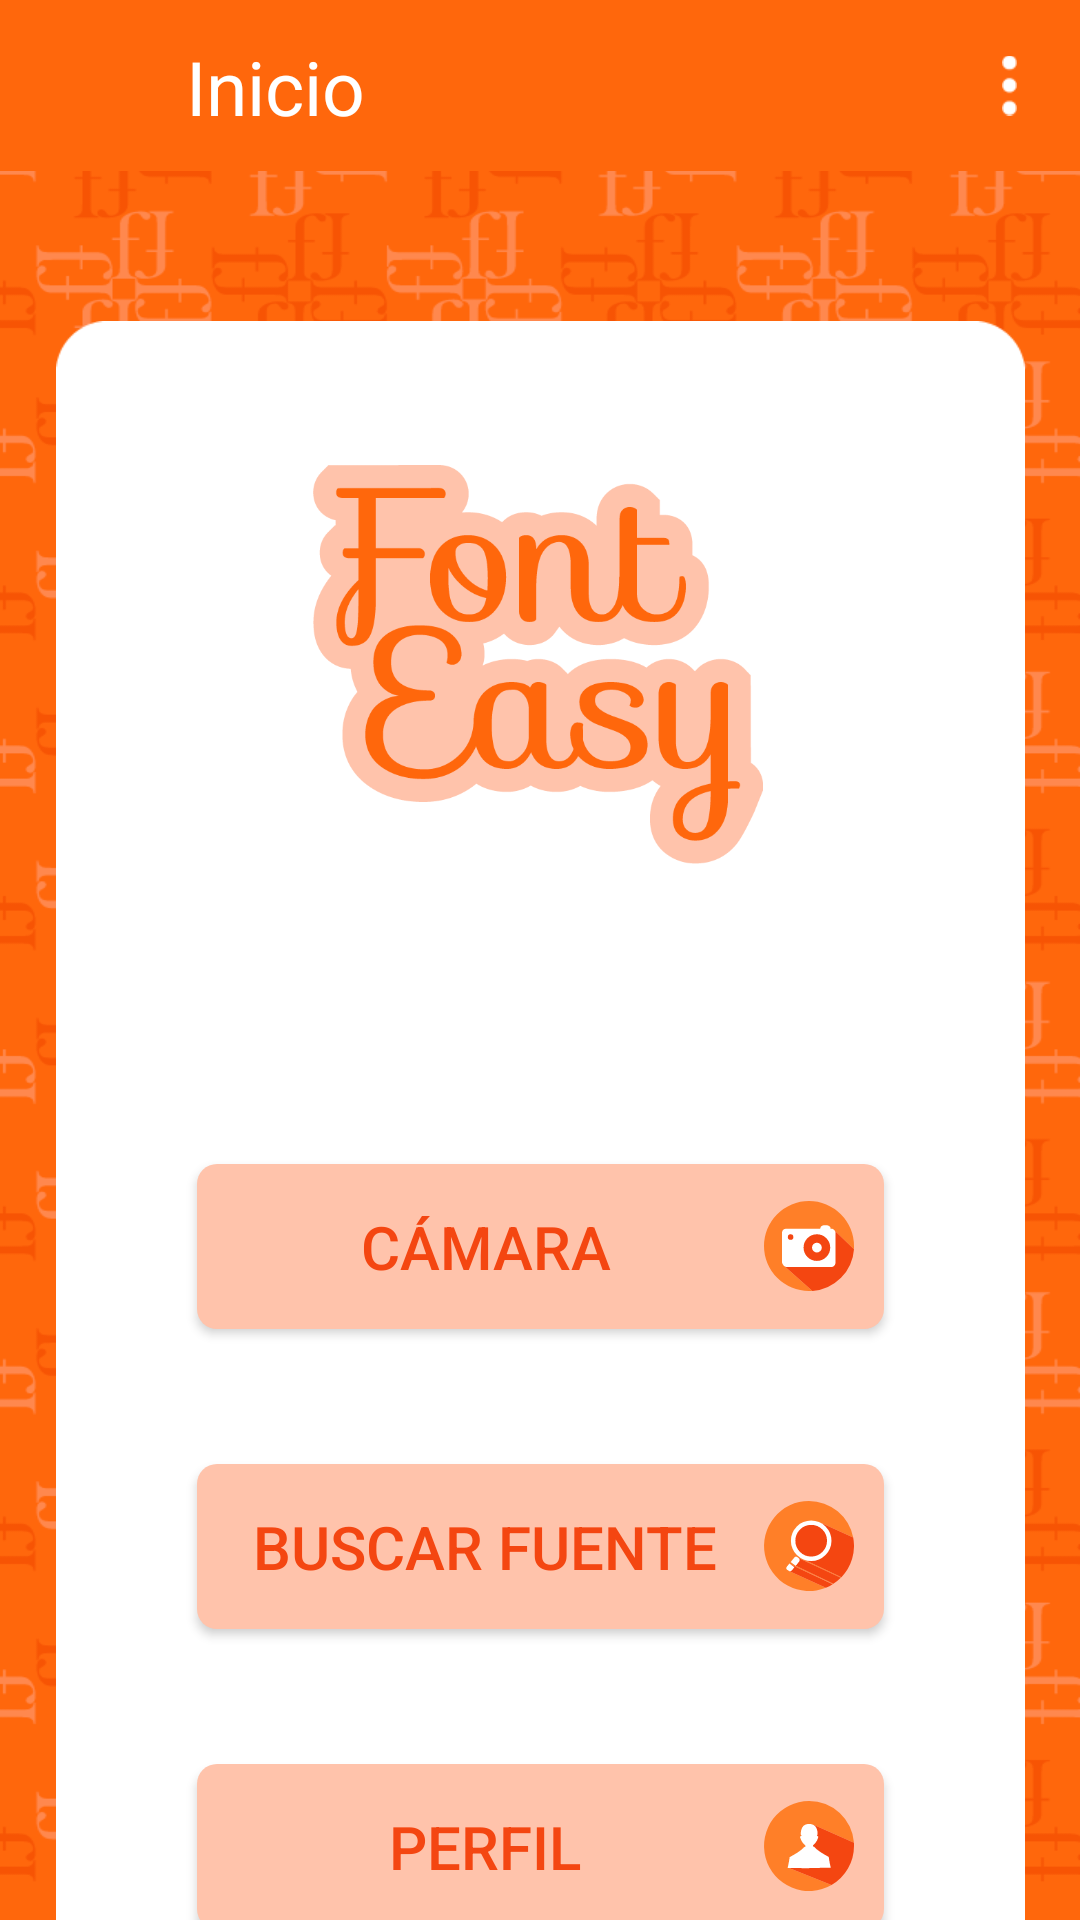

Write the Android layout XML for this screen, with the resource values it uses.
<!-- AndroidManifest.xml: application theme Theme.AppCompat.Light.NoActionBar -->
<!-- res/layout/content_main2.xml -->
<?xml version="1.0" encoding="utf-8"?>
<android.support.constraint.ConstraintLayout xmlns:android="http://schemas.android.com/apk/res/android"
    xmlns:app="http://schemas.android.com/apk/res-auto"
    xmlns:tools="http://schemas.android.com/tools"
    android:layout_width="match_parent"
    android:layout_height="match_parent"
    android:background="@drawable/fondotodo"
    tools:context=".Main2Activity"
    tools:layout_editor_absoluteY="56dp"
    tools:showIn="@layout/activity_main2">

    <android.support.v7.widget.Toolbar
        android:id="@+id/toolbar3"
        android:layout_width="416dp"
        android:layout_height="57dp"
        android:layout_marginEnd="8dp"
        android:layout_marginRight="8dp"
        android:layout_marginBottom="8dp"
        android:background="@color/naranja1"
        android:minHeight="?attr/actionBarSize"
        android:theme="?attr/actionBarTheme"
        app:layout_constraintBottom_toBottomOf="parent"
        app:layout_constraintEnd_toEndOf="parent"
        app:layout_constraintHorizontal_bias="0.0"
        app:layout_constraintStart_toStartOf="parent"
        app:layout_constraintTop_toTopOf="parent"
        app:layout_constraintVertical_bias="0.0" />


    <TextView
        android:id="@+id/Header"
        android:layout_width="wrap_content"
        android:layout_height="wrap_content"
        android:layout_marginStart="8dp"
        android:layout_marginLeft="8dp"
        android:layout_marginTop="8dp"
        android:layout_marginEnd="8dp"
        android:layout_marginRight="8dp"
        android:layout_marginBottom="8dp"
        android:text="Inicio"
        android:textColor="@color/colorA"
        android:textSize="25dp"
        app:layout_constraintBottom_toBottomOf="@+id/toolbar3"
        app:layout_constraintEnd_toEndOf="parent"
        app:layout_constraintHorizontal_bias="0.19"
        app:layout_constraintStart_toStartOf="parent"
        app:layout_constraintTop_toTopOf="parent"
        app:layout_constraintVertical_bias="0.533" />

    <Button
        android:id="@+id/button"
        android:layout_width="229dp"
        android:layout_height="55dp"
        android:layout_marginStart="8dp"
        android:layout_marginTop="90dp"
        android:layout_marginEnd="8dp"
        android:background="@drawable/redondeado"
        android:drawableEnd="@drawable/ic_camara"
        android:drawableRight="@drawable/ic_camara"
        android:onClick="siguiente2"
        android:paddingEnd="10dp"
        android:paddingRight="10dp"
        android:text="CÁMARA"
        android:textColor="@color/naranjafuente"
        android:textSize="20sp"
        app:layout_constraintEnd_toEndOf="parent"
        app:layout_constraintStart_toStartOf="parent"
        app:layout_constraintTop_toBottomOf="@+id/idepeque" />

    <Button
        android:id="@+id/button2"
        android:layout_width="229dp"
        android:layout_height="55dp"
        android:layout_marginStart="8dp"
        android:layout_marginLeft="8dp"
        android:layout_marginTop="45dp"
        android:layout_marginEnd="8dp"
        android:layout_marginRight="8dp"
        android:background="@drawable/redondeado"
        android:drawableRight="@drawable/ic_buscar"
        android:paddingRight="10dp"
        android:text="BUSCAR FUENTE"
        android:textColor="@color/naranjafuente"
        android:textSize="20sp"
        android:onClick="siguiente3"
        app:layout_constraintEnd_toEndOf="parent"
        app:layout_constraintStart_toStartOf="parent"
        app:layout_constraintTop_toBottomOf="@+id/button"
        android:paddingEnd="10dp" />

    <Button
        android:id="@+id/button3"
        android:layout_width="229dp"
        android:layout_height="55dp"
        android:layout_marginStart="8dp"
        android:layout_marginLeft="8dp"
        android:layout_marginTop="45dp"
        android:layout_marginEnd="8dp"
        android:layout_marginRight="8dp"
        android:background="@drawable/redondeado"
        android:drawableEnd="@drawable/ic_perfil"
        android:drawableRight="@drawable/ic_perfil"
        android:paddingRight="10dp"
        android:text="PERFIL"
        android:textColor="@color/naranjafuente"
        android:textIsSelectable="false"
        android:textSize="20sp"
        android:onClick="siguiente4"
        app:layout_constraintEnd_toEndOf="parent"
        app:layout_constraintStart_toStartOf="parent"
        app:layout_constraintTop_toBottomOf="@+id/button2"/>

    <ImageView
        android:id="@+id/fondoblanco"
        android:layout_width="323dp"
        android:layout_height="675dp"
        android:layout_marginStart="8dp"
        android:layout_marginLeft="8dp"
        android:layout_marginTop="20dp"
        android:layout_marginEnd="8dp"
        android:layout_marginRight="8dp"
        android:contentDescription="@string/fondob"
        app:layout_constraintEnd_toEndOf="parent"
        app:layout_constraintStart_toStartOf="parent"
        app:layout_constraintTop_toBottomOf="@+id/toolbar3"
        app:srcCompat="@drawable/fondob" />

    <ImageView
        android:id="@+id/idepeque"
        android:layout_width="150dp"
        android:layout_height="153dp"
        android:layout_marginStart="8dp"
        android:layout_marginLeft="8dp"
        android:layout_marginTop="68dp"
        android:layout_marginEnd="8dp"
        android:layout_marginRight="8dp"
        app:layout_constraintEnd_toEndOf="parent"
        app:layout_constraintHorizontal_bias="0.497"
        app:layout_constraintStart_toStartOf="parent"
        app:layout_constraintTop_toTopOf="@+id/fondoblanco"
        app:srcCompat="@drawable/ide" />

    <ImageView
        android:id="@+id/opciones"
        android:layout_width="5dp"
        android:layout_height="0dp"
        android:layout_marginStart="8dp"
        android:layout_marginLeft="8dp"
        android:layout_marginTop="8dp"
        android:layout_marginEnd="8dp"
        android:layout_marginRight="8dp"
        android:layout_marginBottom="8dp"
        app:layout_constraintBottom_toBottomOf="@+id/toolbar3"
        app:layout_constraintEnd_toEndOf="parent"
        app:layout_constraintHorizontal_bias="0.94"
        app:layout_constraintStart_toEndOf="@+id/Header"
        app:layout_constraintTop_toTopOf="parent"
        android:onClick="perfil"
        app:srcCompat="@drawable/opciones" />


</android.support.constraint.ConstraintLayout>
<!-- res/layout/activity_main2.xml (included above) -->
<?xml version="1.0" encoding="utf-8"?>
<RelativeLayout xmlns:android="http://schemas.android.com/apk/res/android"
    xmlns:app="http://schemas.android.com/apk/res-auto"
    xmlns:tools="http://schemas.android.com/tools"
    android:layout_width="match_parent"
    android:layout_height="match_parent"
    tools:context=".Main2Activity">



    <include layout="@layout/content_main2" />



</RelativeLayout>
<!-- resources referenced by this layout -->
<resources>
  <color name="colorA">#FFFFFF</color>
  <color name="naranja1">#FF670C</color>
  <color name="naranjafuente">#F44611</color>
  <!-- drawable ic_camara (drawable) -->
  <vector xmlns:android="http://schemas.android.com/apk/res/android"
      android:width="30dp"
      android:height="30dp"
      android:viewportWidth="30"
      android:viewportHeight="30">
    <path
        android:pathData="M7.47,19.26 L7,10.39l7.59,0.12L23.68,10 30,16.05c0,-0.35 0,-0.7 0,-1.05A15,15 0,1 0,15 30q0.57,0 1.13,0l-9,-8Z"
        android:fillColor="#ff7f28"/>
    <path
        android:pathData="M30,16.05 L23.68,10l-9.09,0.52L7,10.39l0.47,8.87L7.14,22l9,8A15,15 0,0 0,30 16.05Z"
        android:fillColor="#f44611"/>
    <path
        android:pathData="M18.74,9.28H7.41A1.25,1.25 0,0 0,6 10.56v9.92S6.36,22 7.65,22H22.47s1.4,0 1.4,-1.75V10.62a1.53,1.53 0,0 0,-1.69 -1.4s0.12,-1.17 -1.75,-1.17C20.43,8.05 18.79,7.94 18.74,9.28Z"
        android:fillColor="#fff"/>
    <path
        android:pathData="M8.87,12.02m-0.93,0a0.93,0.93 0,1 1,1.86 0a0.93,0.93 0,1 1,-1.86 0"
        android:fillColor="#f44611"/>
    <path
        android:pathData="M17.63,15.53m-4.44,0a4.44,4.44 0,1 1,8.88 0a4.44,4.44 0,1 1,-8.88 0"
        android:fillColor="#f44611"/>
    <path
        android:pathData="M17.63,15.53m-1.63,0a1.63,1.63 0,1 1,3.26 0a1.63,1.63 0,1 1,-3.26 0"
        android:fillColor="#fff"/>
  </vector>
  <!-- drawable ic_perfil (drawable) -->
  <vector xmlns:android="http://schemas.android.com/apk/res/android"
      android:width="30dp"
      android:height="30dp"
      android:viewportWidth="30"
      android:viewportHeight="30">
    <path
        android:pathData="M15,0A15,15 0,0 1,30 13.95L16.69,8l-1.84,3.1 -0.45,6L8.16,22.23 22.5,28A15,15 0,1 1,15 0Z"
        android:fillColor="#ff7f28"/>
    <path
        android:pathData="M14.4,17.16l0.45,-6L16.69,8 30,13.95c0,0.35 0,0.7 0,1.05a15,15 0,0 1,-7.5 13L8.16,22.23Z"
        android:fillColor="#f44611"/>
    <path
        android:pathData="M15.18,22.34l7.07,-0.1a32.66,32.66 0,0 1,-0.67 -3.59c-0.89,-0.47 -1.76,-1 -2.6,-1.52a16.11,16.11 0,0 1,-1.35 -1,6.07 6.07,0 0,1 -0.52,-0.46c-0.21,-0.21 -0.28,-0.37 -0.56,-0.45 -0.72,-0.23 0.29,-0.89 0.48,-1.11A5.22,5.22 0,0 0,18.11 12c0.05,-0.21 -0.24,-0.22 -0.35,-0.31s-0.12,-0.34 0.08,-0.44c0,0 0.36,-3.59 -2.72,-3.59H15c-3.08,0 -2.72,3.59 -2.72,3.59 0.2,0.11 0.29,0.29 0.08,0.44s-0.4,0.1 -0.35,0.31a5.22,5.22 0,0 0,1.09 2.18c0.19,0.21 1.2,0.88 0.48,1.11 -0.28,0.09 -0.35,0.25 -0.56,0.45a6.07,6.07 0,0 1,-0.52 0.46,16.11 16.11,0 0,1 -1.35,1c-0.84,0.54 -1.71,1 -2.6,1.52a32.66,32.66 0,0 1,-0.67 3.59l7.07,0.1"
        android:fillColor="#fff"/>
  </vector>
  <!-- drawable redondeado (drawable) -->
  <?xml version="1.0" encoding="utf-8"?>
  <shape xmlns:android="http://schemas.android.com/apk/res/android" android:shape = "rectangle">
      <solid android:color="#ffc3ab"/>
      <padding android:left ="3dp"
          android:top="1dp"
          android:right="1dp"
          android:bottom="1dp"></padding>
      <corners android:radius="20px"/>
  </shape>
  <string name="fondob">fondob</string>
</resources>
